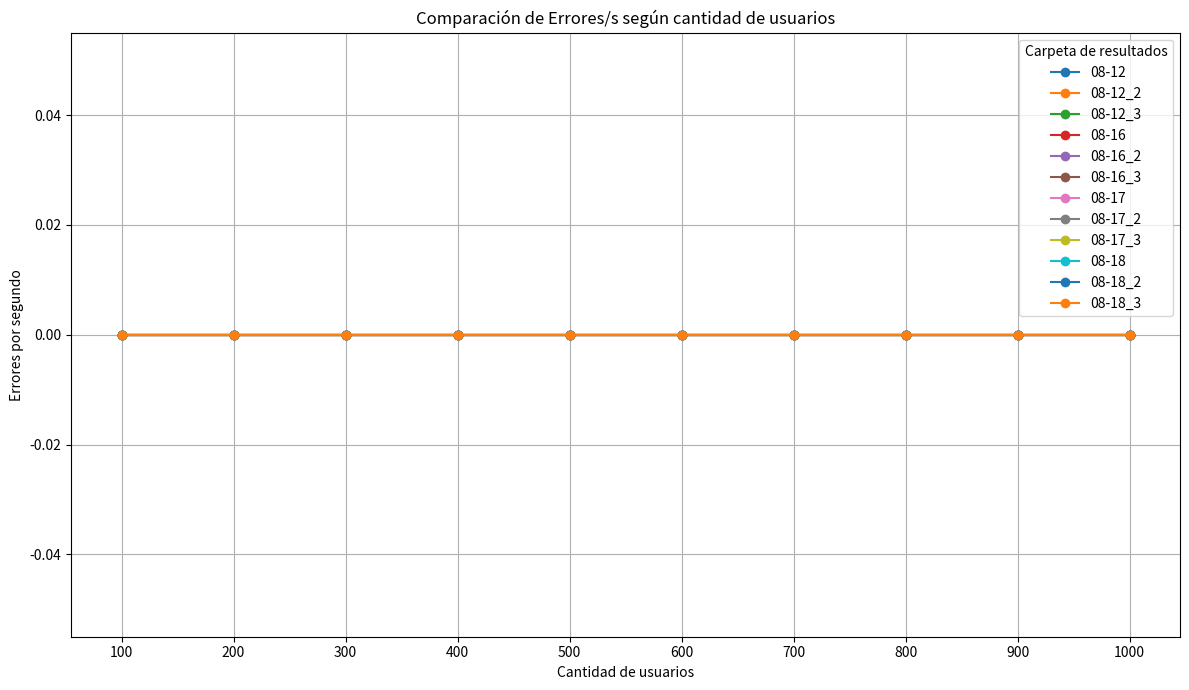

The script that saved this image:
import csv
import os
import matplotlib.pyplot as plt

## CAMBIAR LINEA 28 EN CASO DE NECESITAR RPS

# Carpetas a procesar
carpetas = ["08-12", "08-12_2", "08-12_3", 
            "08-16", "08-16_2", "08-16_3", 
            "08-17", "08-17_2", "08-17_3", 
            "08-18", "08-18_2", "08-18_3"]

usuarios_list = [100, 200, 300, 400, 500, 600, 700, 800, 900, 1000]

plt.figure(figsize=(12, 7))

for carpeta in carpetas:
    requests_per_second = []

    for usuarios in usuarios_list:
        file_path = os.path.join("Resultados", carpeta, f"{usuarios}-Usuarios", "Locust", "data_stats.csv")
        
        try:
            with open(file_path, mode="r", encoding="utf-8") as f:
                reader = csv.DictReader(f, delimiter=",")
                for row in reader:
                    if row.get("Name", "").strip() == "Aggregated":
                        requests = float(row["Failures/s"].replace(",", "."))
                        requests_per_second.append(requests)
                        break
        except FileNotFoundError:
            print(f"Archivo no encontrado: {file_path}")
            requests_per_second.append(0)

    # Graficar cada curva con etiqueta de la carpeta
    plt.plot(usuarios_list, requests_per_second, marker='o', linestyle='-', label=carpeta)

# Configuración general de la gráfica
plt.title("Comparación de Errores/s según cantidad de usuarios")
plt.xlabel("Cantidad de usuarios")
plt.ylabel("Errores por segundo")
plt.grid(True)
plt.xticks(usuarios_list)  # <<--- fuerza a mostrar 100, 200, ... 1000
plt.legend(title="Carpeta de resultados")
plt.tight_layout()

# Guardar en un archivo de salida
os.makedirs("Graficas", exist_ok=True)
plt.savefig("Graficas/Comparacion_RPS.png")
plt.show()
